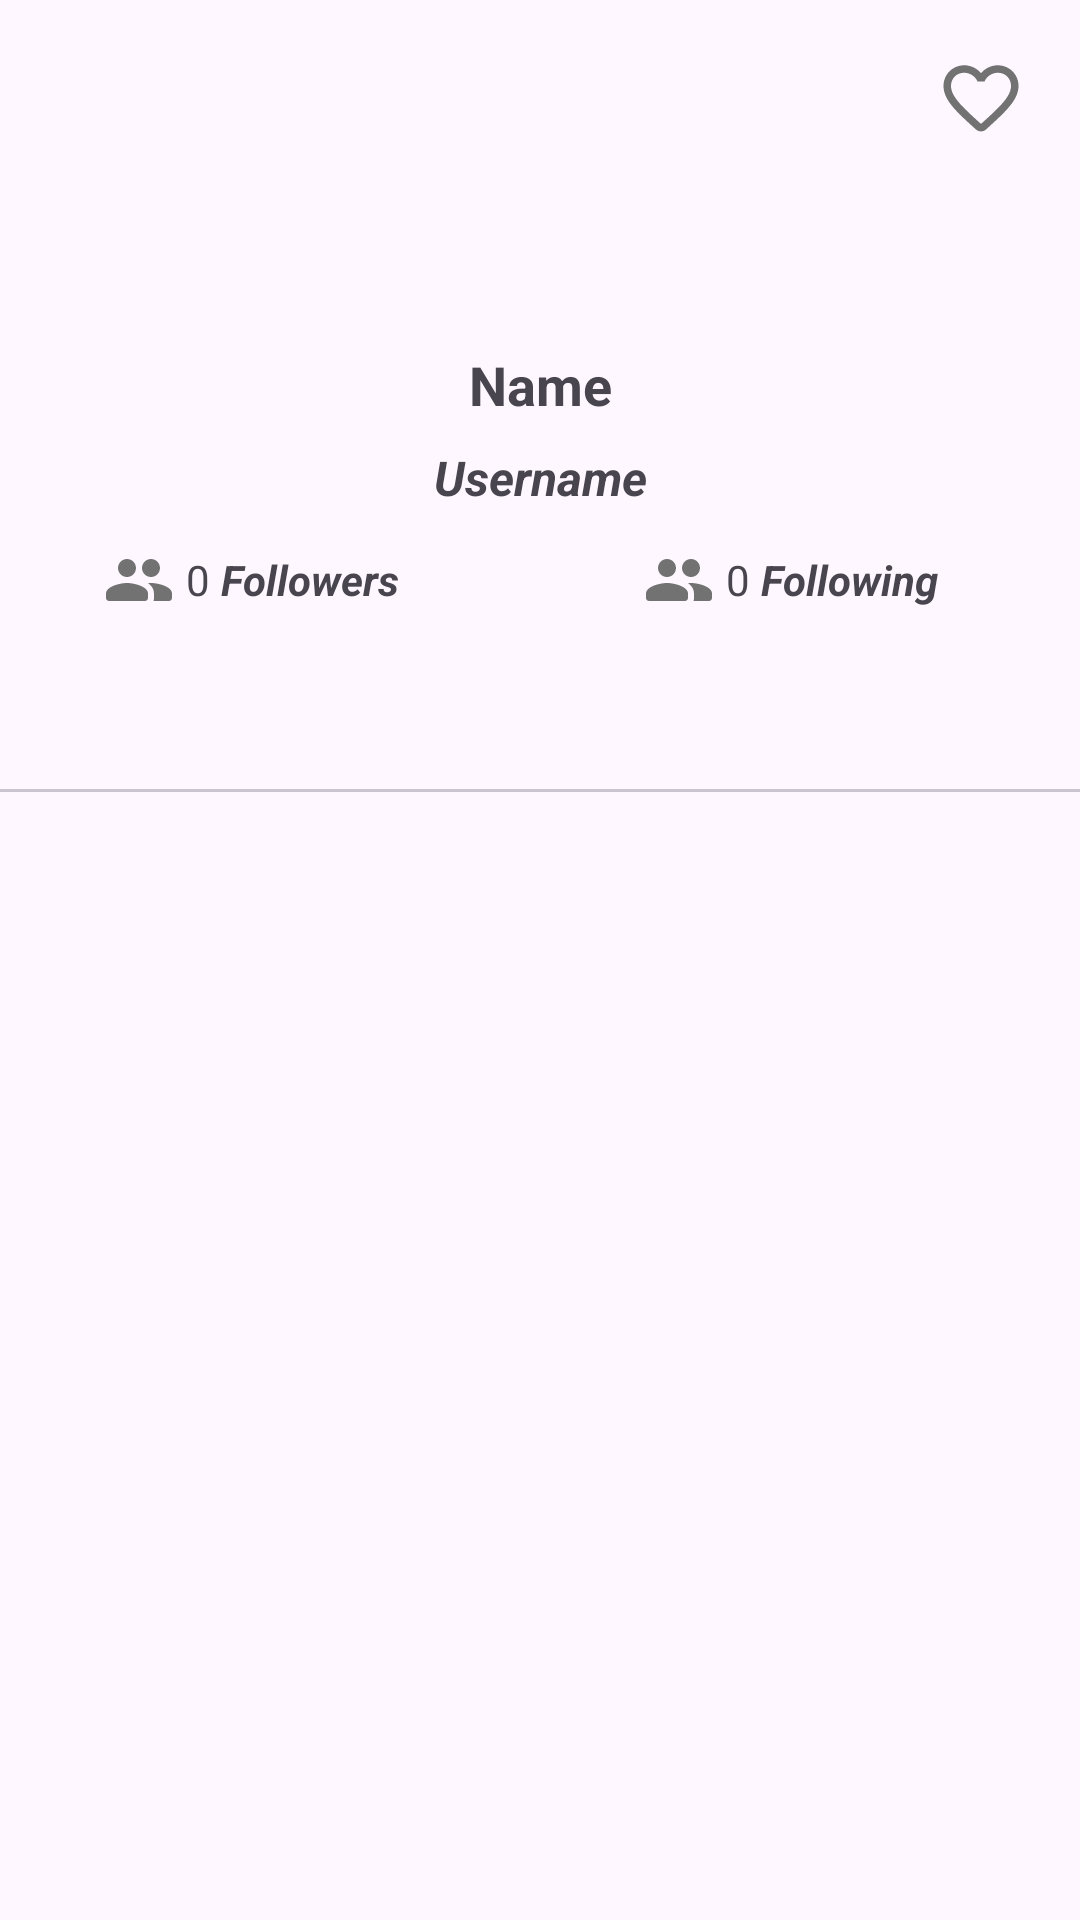

Layout XML and referenced resources for this Android screen:
<!-- AndroidManifest.xml: application theme Theme.GitHubFinal -->
<!-- res/layout/activity_detail.xml -->
<?xml version="1.0" encoding="utf-8"?>
<androidx.constraintlayout.widget.ConstraintLayout xmlns:android="http://schemas.android.com/apk/res/android"
    xmlns:app="http://schemas.android.com/apk/res-auto"
    xmlns:tools="http://schemas.android.com/tools"
    android:id="@+id/main"
    android:layout_width="match_parent"
    android:layout_height="match_parent"
    tools:context=".ui.activity.detail.DetailActivity">

    <ProgressBar
        android:id="@+id/detail_user_progress_bar"
        style="@style/Widget.AppCompat.ProgressBar.Horizontal"
        android:layout_width="match_parent"
        android:layout_height="wrap_content"
        android:indeterminate="true"
        android:visibility="gone"
        app:layout_constraintEnd_toEndOf="parent"
        app:layout_constraintStart_toStartOf="parent"
        app:layout_constraintTop_toTopOf="parent" />

    <ImageView
        android:id="@+id/iv_user_detail"
        android:layout_width="90dp"
        android:layout_height="90dp"
        android:layout_marginTop="18dp"
        android:contentDescription="@string/logo_image_detail_user"
        android:src="@drawable/person_24"
        app:layout_constraintEnd_toEndOf="parent"
        app:layout_constraintStart_toStartOf="parent"
        app:layout_constraintTop_toBottomOf="@+id/detail_user_progress_bar" />

    <TextView
        android:id="@+id/tv_user_detail_name"
        android:layout_width="wrap_content"
        android:layout_height="wrap_content"
        android:layout_marginTop="8dp"
        android:text="@string/name"
        android:textSize="18sp"
        android:textStyle="bold"
        app:layout_constraintEnd_toEndOf="@+id/iv_user_detail"
        app:layout_constraintStart_toStartOf="@+id/iv_user_detail"
        app:layout_constraintTop_toBottomOf="@+id/iv_user_detail" />

    <TextView
        android:id="@+id/tv_user_detail_username"
        android:layout_width="wrap_content"
        android:layout_height="wrap_content"
        android:layout_marginTop="8dp"
        android:text="@string/username"
        android:textSize="16sp"
        android:textStyle="italic|bold"
        app:layout_constraintEnd_toEndOf="@+id/tv_user_detail_name"
        app:layout_constraintStart_toStartOf="@+id/tv_user_detail_name"
        app:layout_constraintTop_toBottomOf="@+id/tv_user_detail_name" />

    <ImageView
        android:id="@+id/imageViewL"
        android:layout_width="24dp"
        android:layout_height="24dp"
        android:contentDescription="@string/logo_image_user_followers"
        android:src="@drawable/people_24"
        app:layout_constraintBottom_toBottomOf="@+id/tv_user_detail_followers"
        app:layout_constraintEnd_toStartOf="@+id/tv_user_detail_followers"
        app:layout_constraintHorizontal_bias="0.90"
        app:layout_constraintStart_toStartOf="parent"
        app:layout_constraintTop_toTopOf="@+id/tv_user_detail_followers" />

    <TextView
        android:id="@+id/tv_user_detail_followers"
        android:layout_width="wrap_content"
        android:layout_height="wrap_content"
        android:layout_marginTop="8dp"
        android:layout_marginBottom="8dp"
        android:text="@string/count"
        android:textSize="14sp"
        app:layout_constraintBottom_toTopOf="@+id/tab_layout_user_detail"
        app:layout_constraintEnd_toStartOf="@+id/guideline"
        app:layout_constraintHorizontal_bias="0.36"
        app:layout_constraintStart_toStartOf="parent"
        app:layout_constraintTop_toBottomOf="@+id/tv_user_detail_username" />

    <TextView
        android:id="@+id/textViewL"
        android:layout_width="wrap_content"
        android:layout_height="wrap_content"
        android:text="@string/followers"
        android:textSize="14sp"
        android:textStyle="italic|bold"
        app:layout_constraintBottom_toBottomOf="@+id/tv_user_detail_followers"
        app:layout_constraintEnd_toStartOf="@+id/guideline"
        app:layout_constraintHorizontal_bias="0.07"
        app:layout_constraintStart_toEndOf="@+id/tv_user_detail_followers"
        app:layout_constraintTop_toTopOf="@+id/tv_user_detail_followers" />

    <androidx.constraintlayout.widget.Guideline
        android:id="@+id/guideline"
        android:layout_width="wrap_content"
        android:layout_height="wrap_content"
        android:orientation="vertical"
        app:layout_constraintGuide_percent="0.5" />

    <ImageView
        android:id="@+id/imageViewR"
        android:layout_width="24dp"
        android:layout_height="24dp"
        android:contentDescription="@string/logo_image_user_following"
        android:src="@drawable/people_24"
        app:layout_constraintBottom_toBottomOf="@+id/tv_user_detail_following"
        app:layout_constraintEnd_toStartOf="@+id/tv_user_detail_following"
        app:layout_constraintHorizontal_bias="0.90"
        app:layout_constraintStart_toStartOf="@+id/guideline"
        app:layout_constraintTop_toTopOf="@+id/tv_user_detail_following" />

    <TextView
        android:id="@+id/tv_user_detail_following"
        android:layout_width="wrap_content"
        android:layout_height="wrap_content"
        android:layout_marginTop="8dp"
        android:layout_marginBottom="8dp"
        android:text="@string/count"
        android:textSize="14sp"
        app:layout_constraintBottom_toTopOf="@+id/tab_layout_user_detail"
        app:layout_constraintEnd_toEndOf="parent"
        app:layout_constraintHorizontal_bias="0.36"
        app:layout_constraintStart_toStartOf="@+id/guideline"
        app:layout_constraintTop_toBottomOf="@+id/tv_user_detail_username" />

    <TextView
        android:id="@+id/textView"
        android:layout_width="wrap_content"
        android:layout_height="wrap_content"
        android:text="@string/following"
        android:textSize="14sp"
        android:textStyle="italic|bold"
        app:layout_constraintBottom_toBottomOf="@+id/tv_user_detail_following"
        app:layout_constraintEnd_toEndOf="parent"
        app:layout_constraintHorizontal_bias="0.07"
        app:layout_constraintStart_toEndOf="@+id/tv_user_detail_following"
        app:layout_constraintTop_toTopOf="@+id/tv_user_detail_following" />

    <com.google.android.material.tabs.TabLayout
        android:id="@+id/tab_layout_user_detail"
        android:layout_width="match_parent"
        android:layout_height="wrap_content"
        android:layout_marginTop="46dp"
        app:layout_constraintEnd_toEndOf="parent"
        app:layout_constraintStart_toStartOf="parent"
        app:layout_constraintTop_toBottomOf="@+id/tv_user_detail_username"
        app:tabGravity="fill"
        app:tabMode="fixed" />

    <androidx.viewpager2.widget.ViewPager2
        android:id="@+id/view_pager_user_detail"
        android:layout_width="match_parent"
        android:layout_height="0dp"
        app:layout_constraintBottom_toBottomOf="parent"
        app:layout_constraintEnd_toEndOf="parent"
        app:layout_constraintStart_toStartOf="parent"
        app:layout_constraintTop_toBottomOf="@+id/tab_layout_user_detail" />

    <ToggleButton
        android:id="@+id/favorite_toggle"
        android:layout_width="30dp"
        android:layout_height="30dp"
        android:background="@drawable/favorite_background"
        android:textOn=""
        android:textOff=""
        android:focusable="false"
        android:focusableInTouchMode="false"
        android:layout_marginTop="18dp"
        android:layout_marginEnd="18dp"
        app:layout_constraintEnd_toEndOf="parent"
        app:layout_constraintTop_toTopOf="parent" />

</androidx.constraintlayout.widget.ConstraintLayout>
<!-- resources referenced by this layout -->
<resources>
  <!-- drawable favorite_background (drawable) -->
  <?xml version="1.0" encoding="utf-8"?>
  <selector xmlns:android="http://schemas.android.com/apk/res/android">
      <item
          android:drawable="@drawable/ic_heart_24"
          android:state_checked="true"/>
  
      <item
          android:drawable="@drawable/favorite_border_24"
          android:state_checked="false"/>
  </selector>
  <!-- drawable people_24 (drawable) -->
  <vector android:height="24dp" android:tint="#727272"
      android:viewportHeight="24" android:viewportWidth="24"
      android:width="24dp" xmlns:android="http://schemas.android.com/apk/res/android">
      <path android:fillColor="@android:color/white" android:pathData="M16,11c1.66,0 2.99,-1.34 2.99,-3S17.66,5 16,5s-3,1.34 -3,3 1.34,3 3,3zM8,11c1.66,0 2.99,-1.34 2.99,-3S9.66,5 8,5 5,6.34 5,8s1.34,3 3,3zM8,13c-2.33,0 -7,1.17 -7,3.5L1,18c0,0.55 0.45,1 1,1h12c0.55,0 1,-0.45 1,-1v-1.5c0,-2.33 -4.67,-3.5 -7,-3.5zM16,13c-0.29,0 -0.62,0.02 -0.97,0.05 0.02,0.01 0.03,0.03 0.04,0.04 1.14,0.83 1.93,1.94 1.93,3.41L17,18c0,0.35 -0.07,0.69 -0.18,1L22,19c0.55,0 1,-0.45 1,-1v-1.5c0,-2.33 -4.67,-3.5 -7,-3.5z"/>
  </vector>
  <string name="count">0</string>
  <string name="followers">Followers</string>
  <string name="following">Following</string>
  <string name="logo_image_detail_user">Logo image detail user</string>
  <string name="logo_image_user_followers">Logo image user followers</string>
  <string name="logo_image_user_following">Logo image user following</string>
  <string name="name">Name</string>
  <string name="username">Username</string>
  <style name="Theme.GitHubFinal" parent="Base.Theme.GitHubFinal" />
  <!-- drawable ic_heart_24 (drawable) -->
  <vector xmlns:android="http://schemas.android.com/apk/res/android" android:height="24dp" android:tint="#D21F1F" android:viewportHeight="24" android:viewportWidth="24" android:width="24dp">
        
      <path android:fillColor="@android:color/white" android:pathData="M13.35,20.13c-0.76,0.69 -1.93,0.69 -2.69,-0.01l-0.11,-0.1C5.3,15.27 1.87,12.16 2,8.28c0.06,-1.7 0.93,-3.33 2.34,-4.29 2.64,-1.8 5.9,-0.96 7.66,1.1 1.76,-2.06 5.02,-2.91 7.66,-1.1 1.41,0.96 2.28,2.59 2.34,4.29 0.14,3.88 -3.3,6.99 -8.55,11.76l-0.1,0.09z"/>
      
  </vector>
  <!-- drawable favorite_border_24 (drawable) -->
  <vector xmlns:android="http://schemas.android.com/apk/res/android" android:height="24dp" android:tint="#727272" android:viewportHeight="24" android:viewportWidth="24" android:width="24dp">
        
      <path android:fillColor="@android:color/white" android:pathData="M19.66,3.99c-2.64,-1.8 -5.9,-0.96 -7.66,1.1 -1.76,-2.06 -5.02,-2.91 -7.66,-1.1 -1.4,0.96 -2.28,2.58 -2.34,4.29 -0.14,3.88 3.3,6.99 8.55,11.76l0.1,0.09c0.76,0.69 1.93,0.69 2.69,-0.01l0.11,-0.1c5.25,-4.76 8.68,-7.87 8.55,-11.75 -0.06,-1.7 -0.94,-3.32 -2.34,-4.28zM12.1,18.55l-0.1,0.1 -0.1,-0.1C7.14,14.24 4,11.39 4,8.5 4,6.5 5.5,5 7.5,5c1.54,0 3.04,0.99 3.57,2.36h1.87C13.46,5.99 14.96,5 16.5,5c2,0 3.5,1.5 3.5,3.5 0,2.89 -3.14,5.74 -7.9,10.05z"/>
      
  </vector>
  <style name="Base.Theme.GitHubFinal" parent="Theme.Material3.DayNight.NoActionBar">
          
          
      </style>
</resources>
